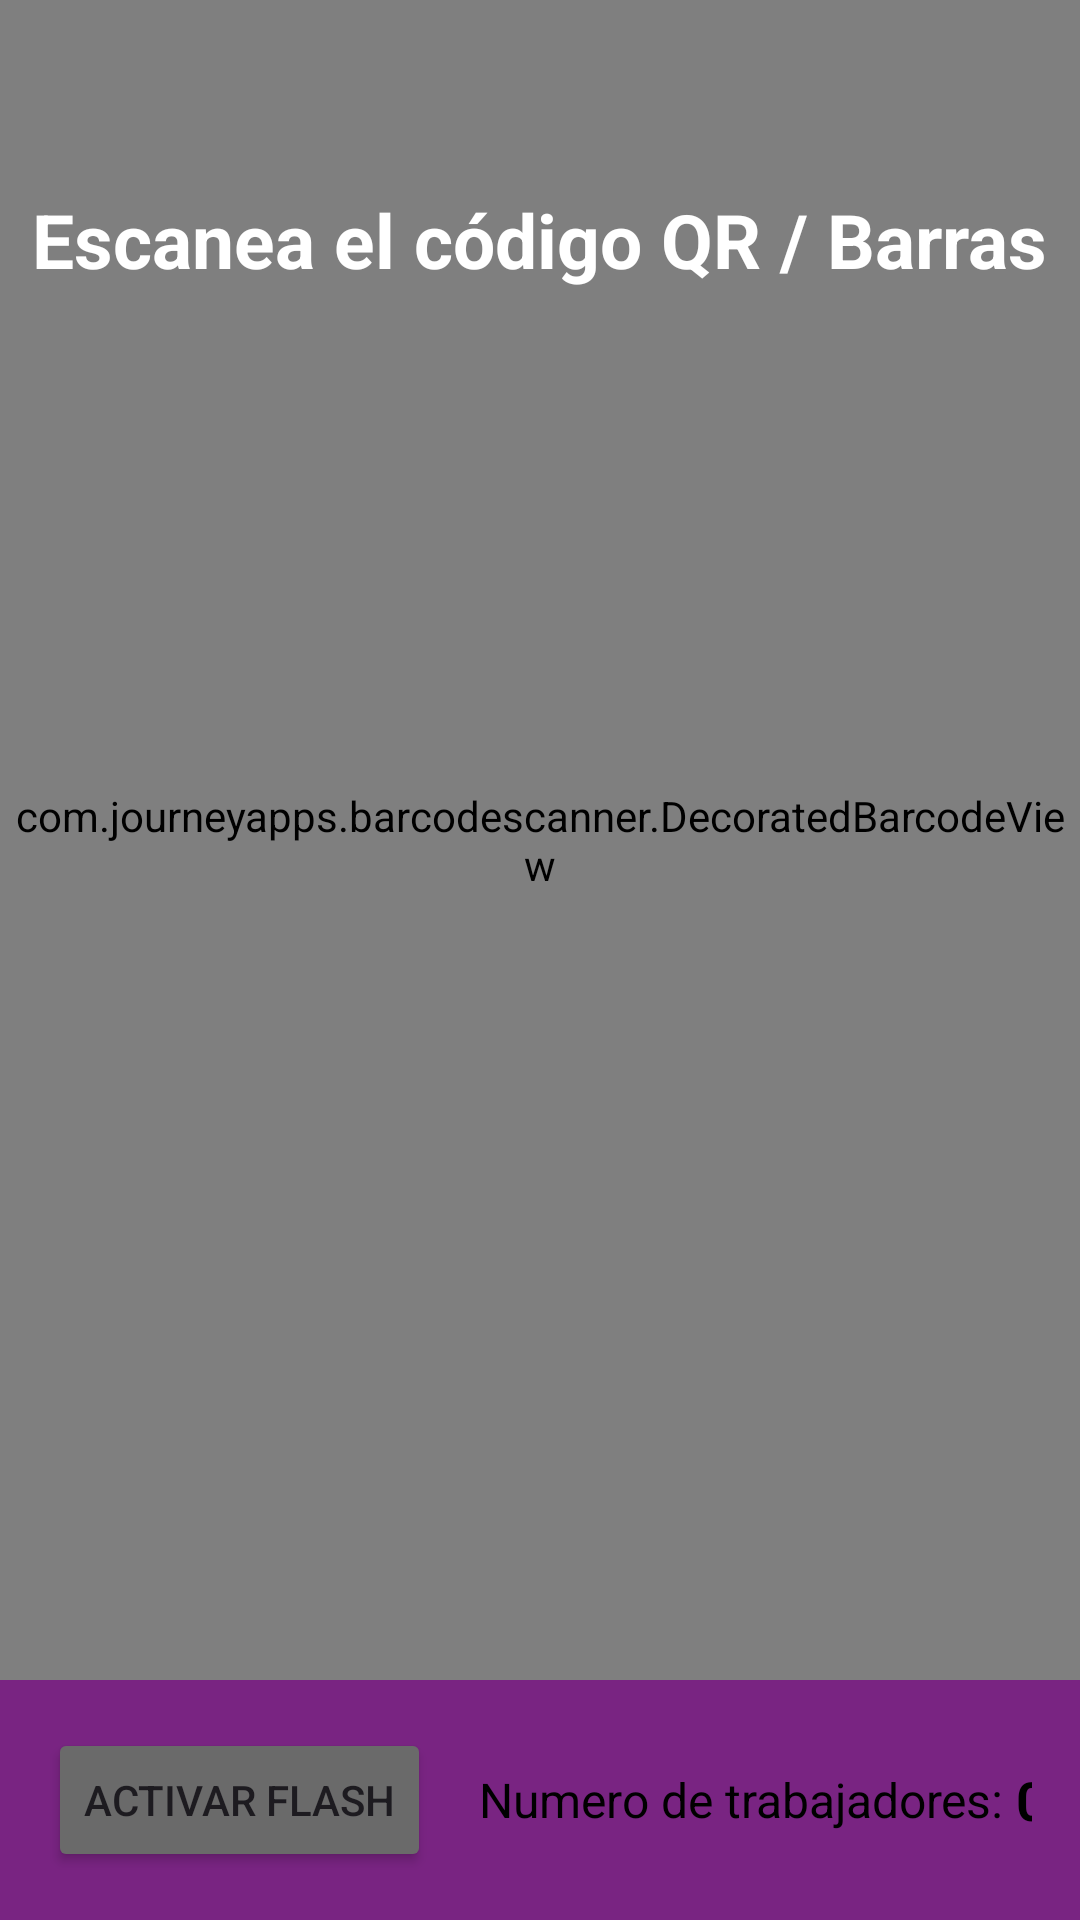

Write the Android layout XML for this screen, with the resource values it uses.
<!-- AndroidManifest.xml: application theme Theme.TransportesAgroberries -->
<!-- res/layout/fragment_scanner_active.xml -->
<?xml version="1.0" encoding="utf-8"?>
<androidx.constraintlayout.widget.ConstraintLayout xmlns:android="http://schemas.android.com/apk/res/android"
    xmlns:app="http://schemas.android.com/apk/res-auto"
    xmlns:tools="http://schemas.android.com/tools"
    android:layout_width="match_parent"
    android:layout_height="match_parent"
    android:background="@color/black"
    tools:context=".ui.scanner.ScannerFragment">

    
    <FrameLayout
        android:id="@+id/camera_view_container"
        android:layout_width="0dp"
        android:layout_height="0dp"
        app:layout_constraintTop_toTopOf="parent"
        app:layout_constraintStart_toStartOf="parent"
        app:layout_constraintEnd_toEndOf="parent"
        app:layout_constraintBottom_toTopOf="@id/footer_scanner_layout">

        
        <com.journeyapps.barcodescanner.DecoratedBarcodeView
            android:id="@+id/barcodeScannerView"
            android:layout_width="match_parent"
            android:layout_height="match_parent"
            app:zxing_scanner_layout="@layout/custom_barcode_scanner" />

        
        
        

        
        <TextView
            android:layout_width="wrap_content"
            android:layout_height="wrap_content"
            android:layout_gravity="center"
            android:layout_marginBottom="200dp"
            android:text="@string/escanea_codigo"
            android:textColor="@color/white"
            android:textSize="25sp"
            android:textStyle="bold" />

    </FrameLayout>

    
    <LinearLayout
        android:id="@+id/footer_scanner_layout"
        android:layout_width="0dp"
        android:layout_height="wrap_content"
        android:background="@color/principal"
        android:gravity="center_vertical"
        android:orientation="horizontal"
        android:padding="16dp"
        app:layout_constraintBottom_toBottomOf="parent"
        app:layout_constraintEnd_toEndOf="parent"
        app:layout_constraintStart_toStartOf="parent">

        <Button
            android:id="@+id/btnFlash"
            android:layout_width="wrap_content"
            android:layout_height="wrap_content"
            android:layout_marginEnd="16dp"
            android:backgroundTint="@color/gray"
            android:text="@string/activarFlash"
            app:cornerRadius="24dp" />

        <Space
            android:layout_width="0dp"
            android:layout_height="wrap_content"
            android:layout_weight="1" />

        <TextView
            android:layout_width="wrap_content"
            android:layout_height="wrap_content"
            android:layout_marginEnd="4dp"
            android:text="@string/counter"
            android:textColor="@color/black"
            android:textSize="16sp" />

        <TextView
            android:id="@+id/tvRegisteredCount"
            android:layout_width="wrap_content"
            android:layout_height="wrap_content"
            android:text="0"
            android:textColor="@color/black"
            android:textSize="18sp"
            android:textStyle="bold" />

    </LinearLayout>

</androidx.constraintlayout.widget.ConstraintLayout>
<!-- res/layout/custom_barcode_scanner.xml (included above) -->
<?xml version="1.0" encoding="utf-8"?>
<merge xmlns:android="http://schemas.android.com/apk/res/android">

    <com.journeyapps.barcodescanner.BarcodeView
        android:id="@+id/zxing_barcode_surface"
        android:layout_width="match_parent"
        android:layout_height="match_parent"/>

    <com.journeyapps.barcodescanner.ViewfinderView
        android:id="@+id/zxing_viewfinder_view"
        android:layout_width="match_parent"
        android:layout_height="match_parent"/>

    <TextView
        android:id="@+id/zxing_status_view"
        android:layout_width="wrap_content"
        android:layout_height="wrap_content"
        android:layout_gravity="bottom|center_horizontal"
        android:background="@color/zxing_transparent"
        android:text="@string/zxing_msg_default_status"
        android:textColor="@color/zxing_status_text" />
</merge>
<!-- resources referenced by this layout -->
<resources>
  <color name="black">#FF000000</color>
  <color name="gray">#6A6A6A</color>
      
      //nav_bar
  <color name="principal">#792482</color>
  <color name="red">#FF0000</color>
  
      // GAMA DE COLORES AGROBERRIES 2025
  <color name="white">#FFFFFFFF</color>
  <string name="activarFlash">Activar Flash</string>
  <string name="counter">Numero de trabajadores: </string>
  <string name="escanea_codigo">Escanea el código QR / Barras</string>
  <style name="Theme.TransportesAgroberries" parent="Base.Theme.TransportesAgroberries" />
  <style name="Base.Theme.TransportesAgroberries" parent="Theme.Material3.DayNight.NoActionBar">
          
          
          <item name="android:statusBarColor">@color/secondary</item>
      </style>
  <color name="secondary">#081165</color>
  
      //login
</resources>
